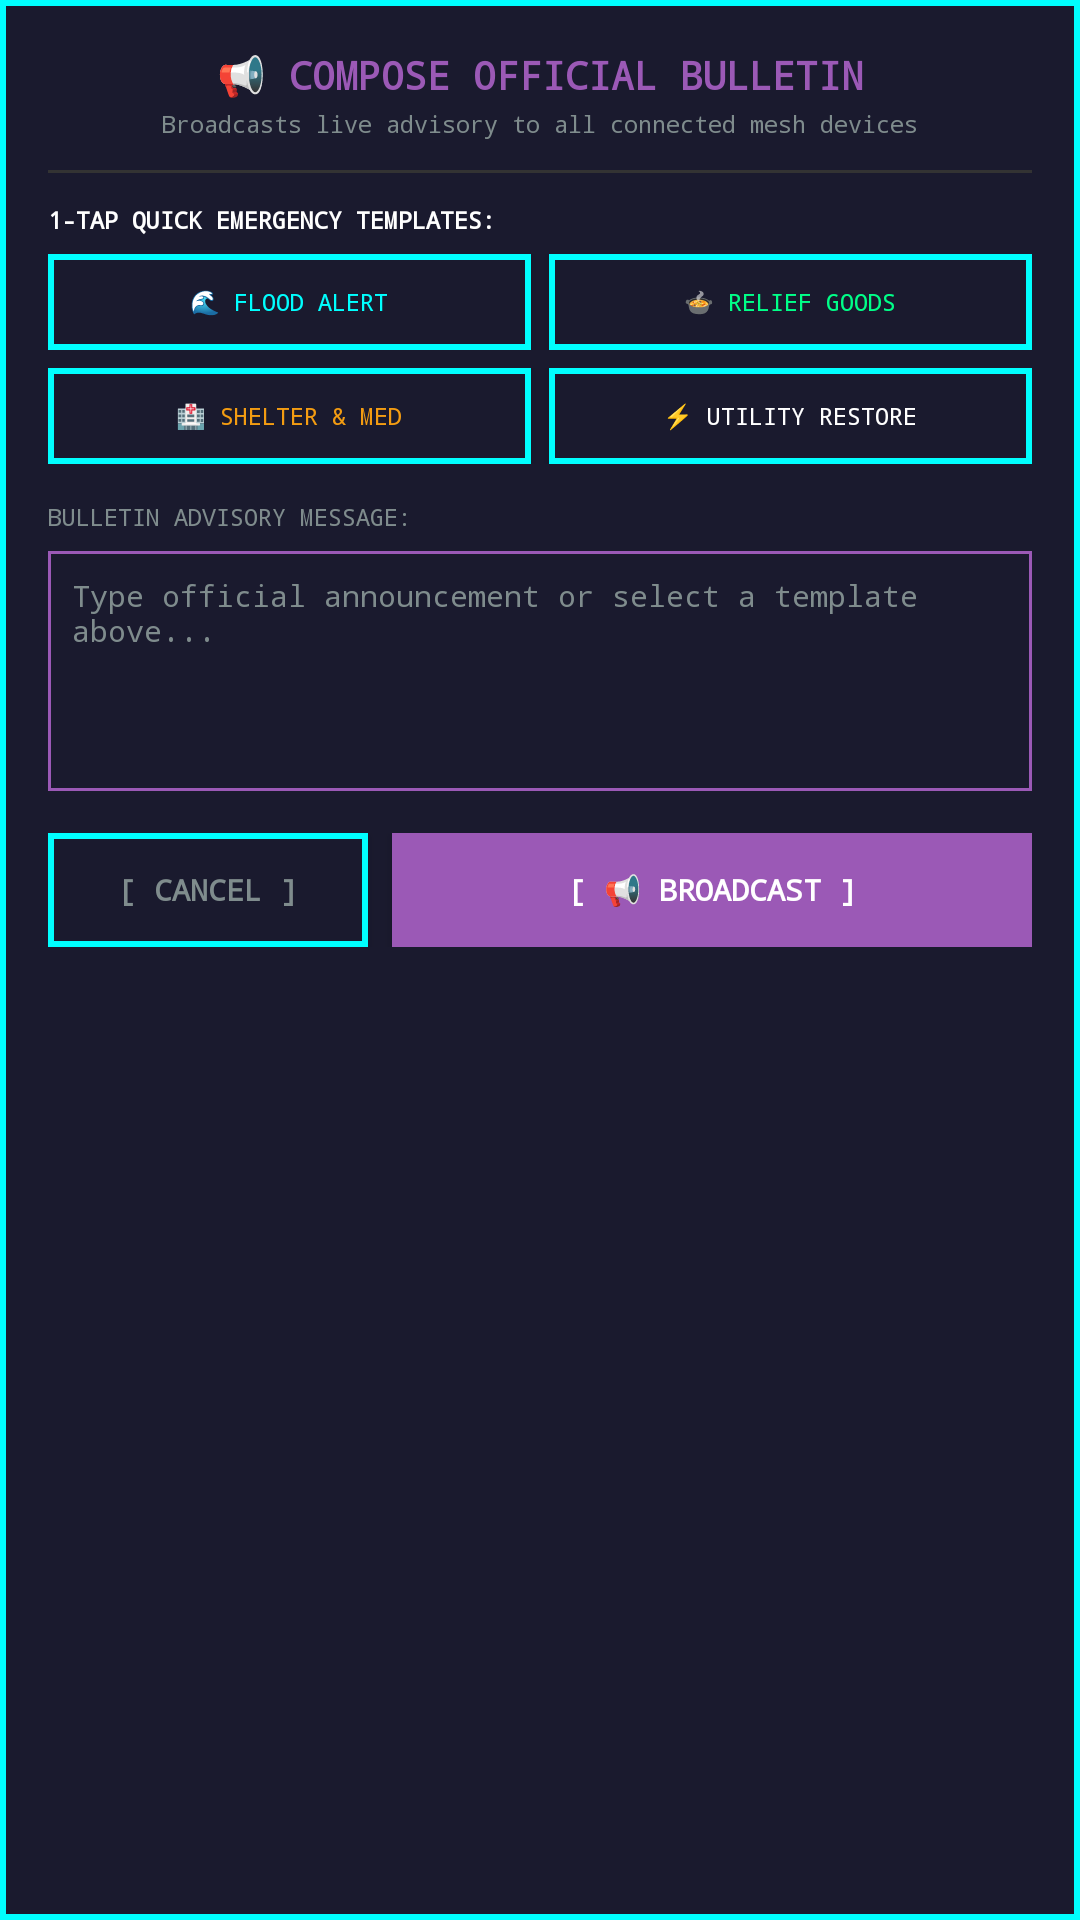

The Android layout XML behind this screen, and the referenced resources:
<!-- AndroidManifest.xml: application theme Theme.ResQplug -->
<!-- res/layout/dialog_compose_bulletin.xml -->
<?xml version="1.0" encoding="utf-8"?>
<LinearLayout xmlns:android="http://schemas.android.com/apk/res/android"
    xmlns:tools="http://schemas.android.com/tools"
    android:layout_width="match_parent"
    android:layout_height="wrap_content"
    android:background="@drawable/pixel_card"
    android:orientation="vertical"
    android:padding="16dp">

    
    <TextView
        android:layout_width="match_parent"
        android:layout_height="wrap_content"
        android:fontFamily="monospace"
        android:gravity="center"
        android:text="📢 COMPOSE OFFICIAL BULLETIN"
        android:textColor="#9B59B6"
        android:textSize="13sp"
        android:textStyle="bold" />

    <TextView
        android:layout_width="match_parent"
        android:layout_height="wrap_content"
        android:layout_marginTop="2dp"
        android:fontFamily="monospace"
        android:gravity="center"
        android:text="Broadcasts live advisory to all connected mesh devices"
        android:textColor="@color/text_gray"
        android:textSize="8sp" />

    
    <View
        android:layout_width="match_parent"
        android:layout_height="1dp"
        android:layout_marginTop="10dp"
        android:layout_marginBottom="10dp"
        android:background="@color/border_dark" />

    
    <TextView
        android:layout_width="match_parent"
        android:layout_height="wrap_content"
        android:fontFamily="monospace"
        android:text="1-TAP QUICK EMERGENCY TEMPLATES:"
        android:textColor="@color/text_white"
        android:textSize="8sp"
        android:textStyle="bold" />

    
    <LinearLayout
        android:layout_width="match_parent"
        android:layout_height="wrap_content"
        android:layout_marginTop="6dp"
        android:orientation="horizontal">

        <Button
            android:id="@+id/btnTplFlood"
            android:layout_width="0dp"
            android:layout_height="32dp"
            android:layout_weight="1"
            android:background="@drawable/pixel_status_box"
            android:fontFamily="monospace"
            android:insetTop="0dp"
            android:insetBottom="0dp"
            android:text="🌊 FLOOD ALERT"
            android:textColor="@color/signal_cyan"
            android:textSize="8sp" />

        <Button
            android:id="@+id/btnTplRelief"
            android:layout_width="0dp"
            android:layout_height="32dp"
            android:layout_marginStart="6dp"
            android:layout_weight="1"
            android:background="@drawable/pixel_status_box"
            android:fontFamily="monospace"
            android:insetTop="0dp"
            android:insetBottom="0dp"
            android:text="🍲 RELIEF GOODS"
            android:textColor="@color/accent_green"
            android:textSize="8sp" />

    </LinearLayout>

    
    <LinearLayout
        android:layout_width="match_parent"
        android:layout_height="wrap_content"
        android:layout_marginTop="6dp"
        android:orientation="horizontal">

        <Button
            android:id="@+id/btnTplMedical"
            android:layout_width="0dp"
            android:layout_height="32dp"
            android:layout_weight="1"
            android:background="@drawable/pixel_status_box"
            android:fontFamily="monospace"
            android:insetTop="0dp"
            android:insetBottom="0dp"
            android:text="🏥 SHELTER &amp; MED"
            android:textColor="@color/alert_amber"
            android:textSize="8sp" />

        <Button
            android:id="@+id/btnTplUtility"
            android:layout_width="0dp"
            android:layout_height="32dp"
            android:layout_marginStart="6dp"
            android:layout_weight="1"
            android:background="@drawable/pixel_status_box"
            android:fontFamily="monospace"
            android:insetTop="0dp"
            android:insetBottom="0dp"
            android:text="⚡ UTILITY RESTORE"
            android:textColor="@color/text_white"
            android:textSize="8sp" />

    </LinearLayout>

    
    <TextView
        android:layout_width="match_parent"
        android:layout_height="wrap_content"
        android:layout_marginTop="12dp"
        android:fontFamily="monospace"
        android:text="BULLETIN ADVISORY MESSAGE:"
        android:textColor="@color/text_gray"
        android:textSize="8sp" />

    <EditText
        android:id="@+id/etBulletinContent"
        android:layout_width="match_parent"
        android:layout_height="80dp"
        android:layout_marginTop="6dp"
        android:background="@drawable/compose_input_bg_bulletin"
        android:fontFamily="monospace"
        android:gravity="top|start"
        android:hint="Type official announcement or select a template above..."
        android:inputType="textMultiLine|textCapSentences"
        android:padding="8dp"
        android:textColor="@color/text_white"
        android:textColorHint="@color/text_gray"
        android:textSize="10sp" />

    
    <LinearLayout
        android:layout_width="match_parent"
        android:layout_height="wrap_content"
        android:layout_marginTop="14dp"
        android:orientation="horizontal">

        <Button
            android:id="@+id/btnCancelBulletin"
            android:layout_width="0dp"
            android:layout_height="38dp"
            android:layout_weight="1"
            android:background="@drawable/pixel_status_box"
            android:fontFamily="monospace"
            android:insetTop="0dp"
            android:insetBottom="0dp"
            android:text="[ CANCEL ]"
            android:textColor="@color/text_gray"
            android:textSize="10sp"
            android:textStyle="bold" />

        <Button
            android:id="@+id/btnBroadcastBulletin"
            android:layout_width="0dp"
            android:layout_height="38dp"
            android:layout_marginStart="8dp"
            android:layout_weight="2"
            android:background="@drawable/btn_send_bulletin"
            android:fontFamily="monospace"
            android:insetTop="0dp"
            android:insetBottom="0dp"
            android:text="[ 📢 BROADCAST ]"
            android:textColor="@color/text_white"
            android:textSize="10sp"
            android:textStyle="bold" />

    </LinearLayout>

</LinearLayout>
<!-- resources referenced by this layout -->
<resources>
  <color name="accent_green">#FF00FF88</color>
  <color name="alert_amber">#FFF39C12</color>
  <color name="border_dark">#FF333333</color>
  <color name="signal_cyan">#FF00FFFF</color>
  <color name="text_gray">#FF7F8C8D</color>
  <color name="text_white">#FFFFFFFF</color>
  <!-- drawable btn_send_bulletin (drawable) -->
  <?xml version="1.0" encoding="utf-8"?>
  <selector xmlns:android="http://schemas.android.com/apk/res/android">
      <item android:state_pressed="true">
          <shape android:shape="rectangle">
              <solid android:color="@color/text_white" />
              <corners android:radius="0dp" />
          </shape>
      </item>
      <item>
          <shape android:shape="rectangle">
              <solid android:color="#9B59B6" />
              <corners android:radius="0dp" />
          </shape>
      </item>
  </selector>
  <!-- drawable compose_input_bg_bulletin (drawable) -->
  <?xml version="1.0" encoding="utf-8"?>
  <shape xmlns:android="http://schemas.android.com/apk/res/android"
      android:shape="rectangle">
      <solid android:color="@color/bg_navy" />
      <stroke
          android:width="1dp"
          android:color="#9B59B6" />
      <corners android:radius="0dp" />
      <padding
          android:bottom="6dp"
          android:left="8dp"
          android:right="8dp"
          android:top="6dp" />
  </shape>
  <!-- drawable pixel_card (drawable) -->
  <?xml version="1.0" encoding="utf-8"?>
  <shape xmlns:android="http://schemas.android.com/apk/res/android"
      android:shape="rectangle">
      <solid android:color="@color/bg_navy" />
      <stroke android:width="2dp" android:color="@color/signal_cyan" />
      <corners android:radius="0dp" />
      <padding
          android:bottom="12dp"
          android:left="12dp"
          android:right="12dp"
          android:top="12dp" />
  </shape>
  <!-- drawable pixel_status_box (drawable) -->
  <?xml version="1.0" encoding="utf-8"?>
  <shape xmlns:android="http://schemas.android.com/apk/res/android"
      android:shape="rectangle">
      <solid android:color="@color/bg_navy" />
      <stroke
          android:width="2dp"
          android:color="@color/signal_cyan" />
      <corners android:radius="0dp" />
      <padding
          android:bottom="8dp"
          android:left="14dp"
          android:right="14dp"
          android:top="8dp" />
  </shape>
  <style name="Theme.ResQplug" parent="Base.Theme.ResQplug" />
  <color name="bg_navy">#FF1A1A2E</color>
  <style name="Base.Theme.ResQplug" parent="Theme.Material3.DayNight.NoActionBar">
          <item name="android:windowFullscreen">true</item>
          <item name="android:statusBarColor">@color/bg_black</item>
          <item name="android:navigationBarColor">@color/bg_black</item>
      </style>
  <color name="bg_black">#FF0A0A0A</color>
</resources>
